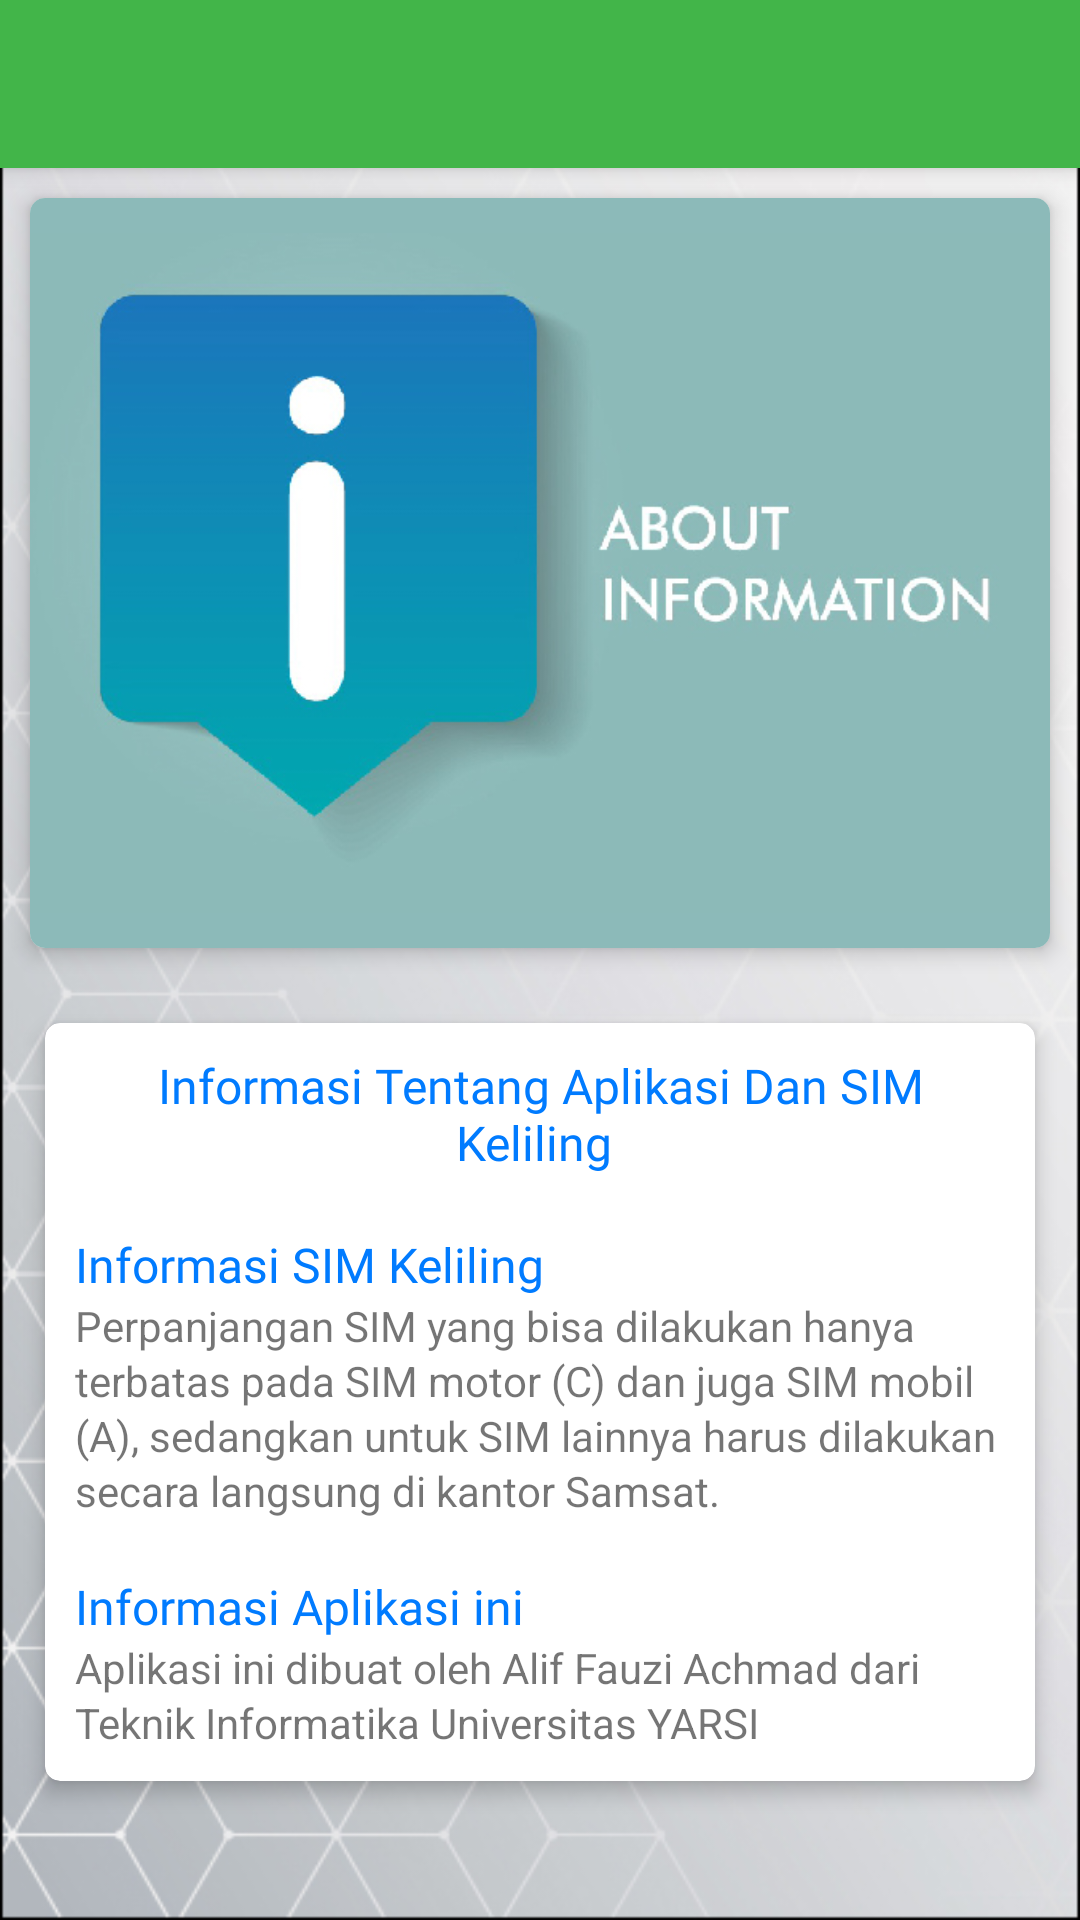

Android layout source for this screen:
<!-- AndroidManifest.xml: application theme Theme.Demo3 -->
<!-- res/layout/activity_infoapk.xml -->
<?xml version="1.0" encoding="utf-8"?>
<androidx.coordinatorlayout.widget.CoordinatorLayout
    xmlns:android="http://schemas.android.com/apk/res/android"
    android:layout_width="match_parent"
    android:layout_height="match_parent"
    xmlns:app="http://schemas.android.com/apk/res-auto"
    android:background="@drawable/latarbelakang">

    <com.google.android.material.appbar.AppBarLayout
        android:layout_width="match_parent"
        android:layout_height="wrap_content"
        android:theme="@style/AppTheme.AppBarOverlay">

        <androidx.appcompat.widget.Toolbar
            android:id="@+id/toolbar_infoapk"
            android:layout_width="match_parent"
            android:layout_height="?attr/actionBarSize"
            android:background="@color/colorPrimary"
            android:theme="@style/AppTheme.AppBarOverlay"
            app:popupTheme="@style/AppTheme.PopupOverlay"
            app:titleTextAppearance="@style/Toolbar.TitleText" />

    </com.google.android.material.appbar.AppBarLayout>

    <androidx.core.widget.NestedScrollView
        android:layout_width="match_parent"
        android:layout_height="match_parent"
        app:layout_behavior="@string/appbar_scrolling_view_behavior">

        <LinearLayout
            android:layout_width="match_parent"
            android:layout_height="wrap_content"
            android:orientation="vertical">

            <androidx.cardview.widget.CardView
                android:layout_width="match_parent"
                android:layout_height="250dp"
                android:layout_margin="10dp"
                app:cardCornerRadius="5dp"
                app:cardElevation="4dp">
                <LinearLayout
                    android:layout_width="match_parent"
                    android:layout_height="wrap_content">

                    <ImageView
                        android:layout_width="match_parent"
                        android:layout_height="wrap_content"
                        android:src="@drawable/infoapk"
                        android:background="@color/infoapk"/>

                </LinearLayout>
            </androidx.cardview.widget.CardView>

            <androidx.cardview.widget.CardView
                android:layout_width="match_parent"
                android:layout_height="wrap_content"
                android:layout_margin="15dp"
                app:cardCornerRadius="5dp"
                app:cardElevation="4dp">
                <LinearLayout
                    android:layout_width="match_parent"
                    android:layout_height="wrap_content"
                    android:padding="10dp">

                    <LinearLayout
                        android:layout_width="match_parent"
                        android:layout_height="wrap_content"
                        android:orientation="vertical">
                        <TextView
                            android:layout_width="match_parent"
                            android:layout_height="wrap_content"
                            android:text="@string/infoapk"
                            android:gravity="center"
                            android:fontFamily="@font/montserrat"
                            android:textSize="16sp"
                            android:textColor="@color/warnapembuka"/>

                        <TextView
                            android:layout_width="match_parent"
                            android:layout_height="wrap_content"
                            android:text="@string/infoapk1"
                            android:gravity="left"
                            android:fontFamily="@font/montserrat"
                            android:textSize="16sp"
                            android:textColor="@color/warnapembuka"
                            android:lineSpacingExtra="2dp"/>

                        <TextView
                            android:layout_width="match_parent"
                            android:layout_height="wrap_content"
                            android:text="@string/infoapk2"
                            android:gravity="left"
                            android:textSize="14sp"
                            android:lineSpacingExtra="2dp"/>

                        <TextView
                            android:layout_width="match_parent"
                            android:layout_height="wrap_content"
                            android:text="@string/infoapk3"
                            android:gravity="left"
                            android:fontFamily="@font/montserrat"
                            android:textSize="16sp"
                            android:textColor="@color/warnapembuka"
                            android:lineSpacingExtra="2dp"/>

                        <TextView
                            android:layout_width="match_parent"
                            android:layout_height="wrap_content"
                            android:text="@string/infoapk4"
                            android:gravity="left"
                            android:textSize="14sp"
                            android:lineSpacingExtra="2dp"/>

                    </LinearLayout>
                </LinearLayout>
            </androidx.cardview.widget.CardView>
        </LinearLayout>
    </androidx.core.widget.NestedScrollView>
</androidx.coordinatorlayout.widget.CoordinatorLayout>
<!-- resources referenced by this layout -->
<resources>
  <color name="colorPrimary">#ff42b549</color>
  <color name="infoapk">#8cbab9</color>
  <color name="warnapembuka">#007bff</color>
  <!-- drawable infoapk: jpg bitmap (drawable, 68586 bytes) -->
  <!-- drawable latarbelakang: jpg bitmap (drawable, 95546 bytes) -->
  <string name="infoapk">Informasi Tentang Aplikasi Dan SIM Keliling \n</string>
  <string name="infoapk1">Informasi SIM Keliling </string>
  <string name="infoapk2">Perpanjangan SIM yang bisa dilakukan hanya terbatas pada SIM motor (C) dan juga SIM mobil (A), sedangkan untuk SIM lainnya harus dilakukan secara langsung di kantor Samsat.\n</string>
  <string name="infoapk3">Informasi Aplikasi ini </string>
  <string name="infoapk4">Aplikasi ini dibuat oleh Alif Fauzi Achmad dari Teknik Informatika Universitas YARSI </string>
  <style name="AppTheme.AppBarOverlay" parent="ThemeOverlay.AppCompat.Dark.ActionBar" />
  <style name="AppTheme.PopupOverlay" parent="ThemeOverlay.AppCompat.Light" />
  <style name="Toolbar.TitleText" parent="TextAppearance.Widget.AppCompat.Toolbar.Title">
          <item name="android:textSize">16sp</item>
          <item name="android:textColor">@android:color/white</item>
      </style>
  <style name="Theme.Demo3" parent="Theme.MaterialComponents.DayNight.NoActionBar">
          
          <item name="colorPrimary">@color/colorPrimary</item>
          <item name="colorPrimaryDark">@color/colorPrimaryDark</item>
          <item name="colorAccent">@color/colorAccent</item>
      </style>
  <color name="colorPrimaryDark">#ff42b549</color>
  <color name="colorAccent">#FBC02D</color>
</resources>
